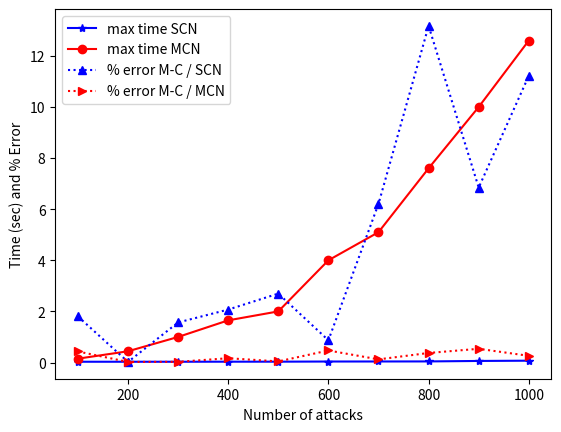

Here is the Python script that generated this plot:
import numpy as np
import matplotlib.pyplot as plt

def c1():
    x1 = [10, 15, 16, 17, 18, 19, 20, 21]
    x2 = [10, 15, 16, 17, 18, 19, 20, 21, 30, 40, 50, 60, 70, 80, 90]
    constellation = [0.06, 2.2, 4.5, 11, 20.5, 44.5, 78, 176]
    avg_MCN = [0.0003, 0.0004, 0.0004, 0.0004, 0.0004, 0.0004, 0.0004, 0.0008, 0.002, 0.025, 0.004, 0.035, 0.03, 0.3, 1]
    max_MCN = [0.05, 0.06, 0.05, 0.07, 0.05, 0.02, 0.05, 0.05, 0.06, 0.05, 0.25, 10, 3, 55, 198]

    plt.plot(x1, constellation,"b-+", label="Constellation")
    plt.plot(x2, avg_MCN,"g->", label="avg MCN")
    plt.plot(x2, max_MCN,"r-o", label="max MCN")

    plt.legend()
    plt.xlabel("Number of attacks")
    plt.ylabel("Time (sec)")

    plt.show()


def c2():
    x = [100, 200, 300, 400, 500, 600, 700, 800, 900, 1000]
    max_MCN = [0.15, 0.44, 1, 1.65, 2, 4, 5.1, 7.6, 10, 12.6]
    max_SCN = [0.03, 0.03, 0.03, 0.032, 0.0325, 0.0385, 0.04, 0.0425, 0.061, 0.071]

    diff_MCN = [0.43154666, 0.022956907, 0.026399593, 0.167250288, 0.043337491, 0.470326027, 0.122668016, 0.373260442, 0.53676511, 0.2612704]
    diff_SCN = [1.805253425, 0.022956907, 1.566724965, 2.071470837, 2.696645459, 0.869836158, 6.206188313, 13.17226876, 6.845911462, 11.22025839]

    #fig, host = plt.subplots(figsize=(8,5), layout='constrained')
    #ax2 = host.twinx()
    
    #host.set_xlim(0, 2)
    #host.set_ylim(0, 2)
    #ax2.set_ylim(0, 1)
        
    #host.set_xlabel("Number of attacks")
    #host.set_ylabel("Time (sec)")
    #ax2.set_ylabel("% Error")

    #color1, color2, color3 = plt.cm.viridis([0, .5, .9])

    #p1 = host.plot(x, diff_SCN, "r:^", label="% error M-C / SCN")
    #p2 = ax2.plot( x, diff_MCN, "b:>", label="% error M-C / MCN")

    #host.legend(handles=p1+p2, loc='best')


    #plt.plot(x1, constellation,"b-+", label="Constellation")
    plt.plot(x, max_SCN,"b-*", label="max time SCN")
    plt.plot(x, max_MCN,"r-o", label="max time MCN")

    plt.plot(x, diff_SCN,"b:^", label="% error M-C / SCN")
    plt.plot( x, diff_MCN,"r:>", label="% error M-C / MCN")

    plt.legend()
    plt.xlabel("Number of attacks")
    plt.ylabel("Time (sec) and % Error")
    

    plt.show()

#c1()
c2()